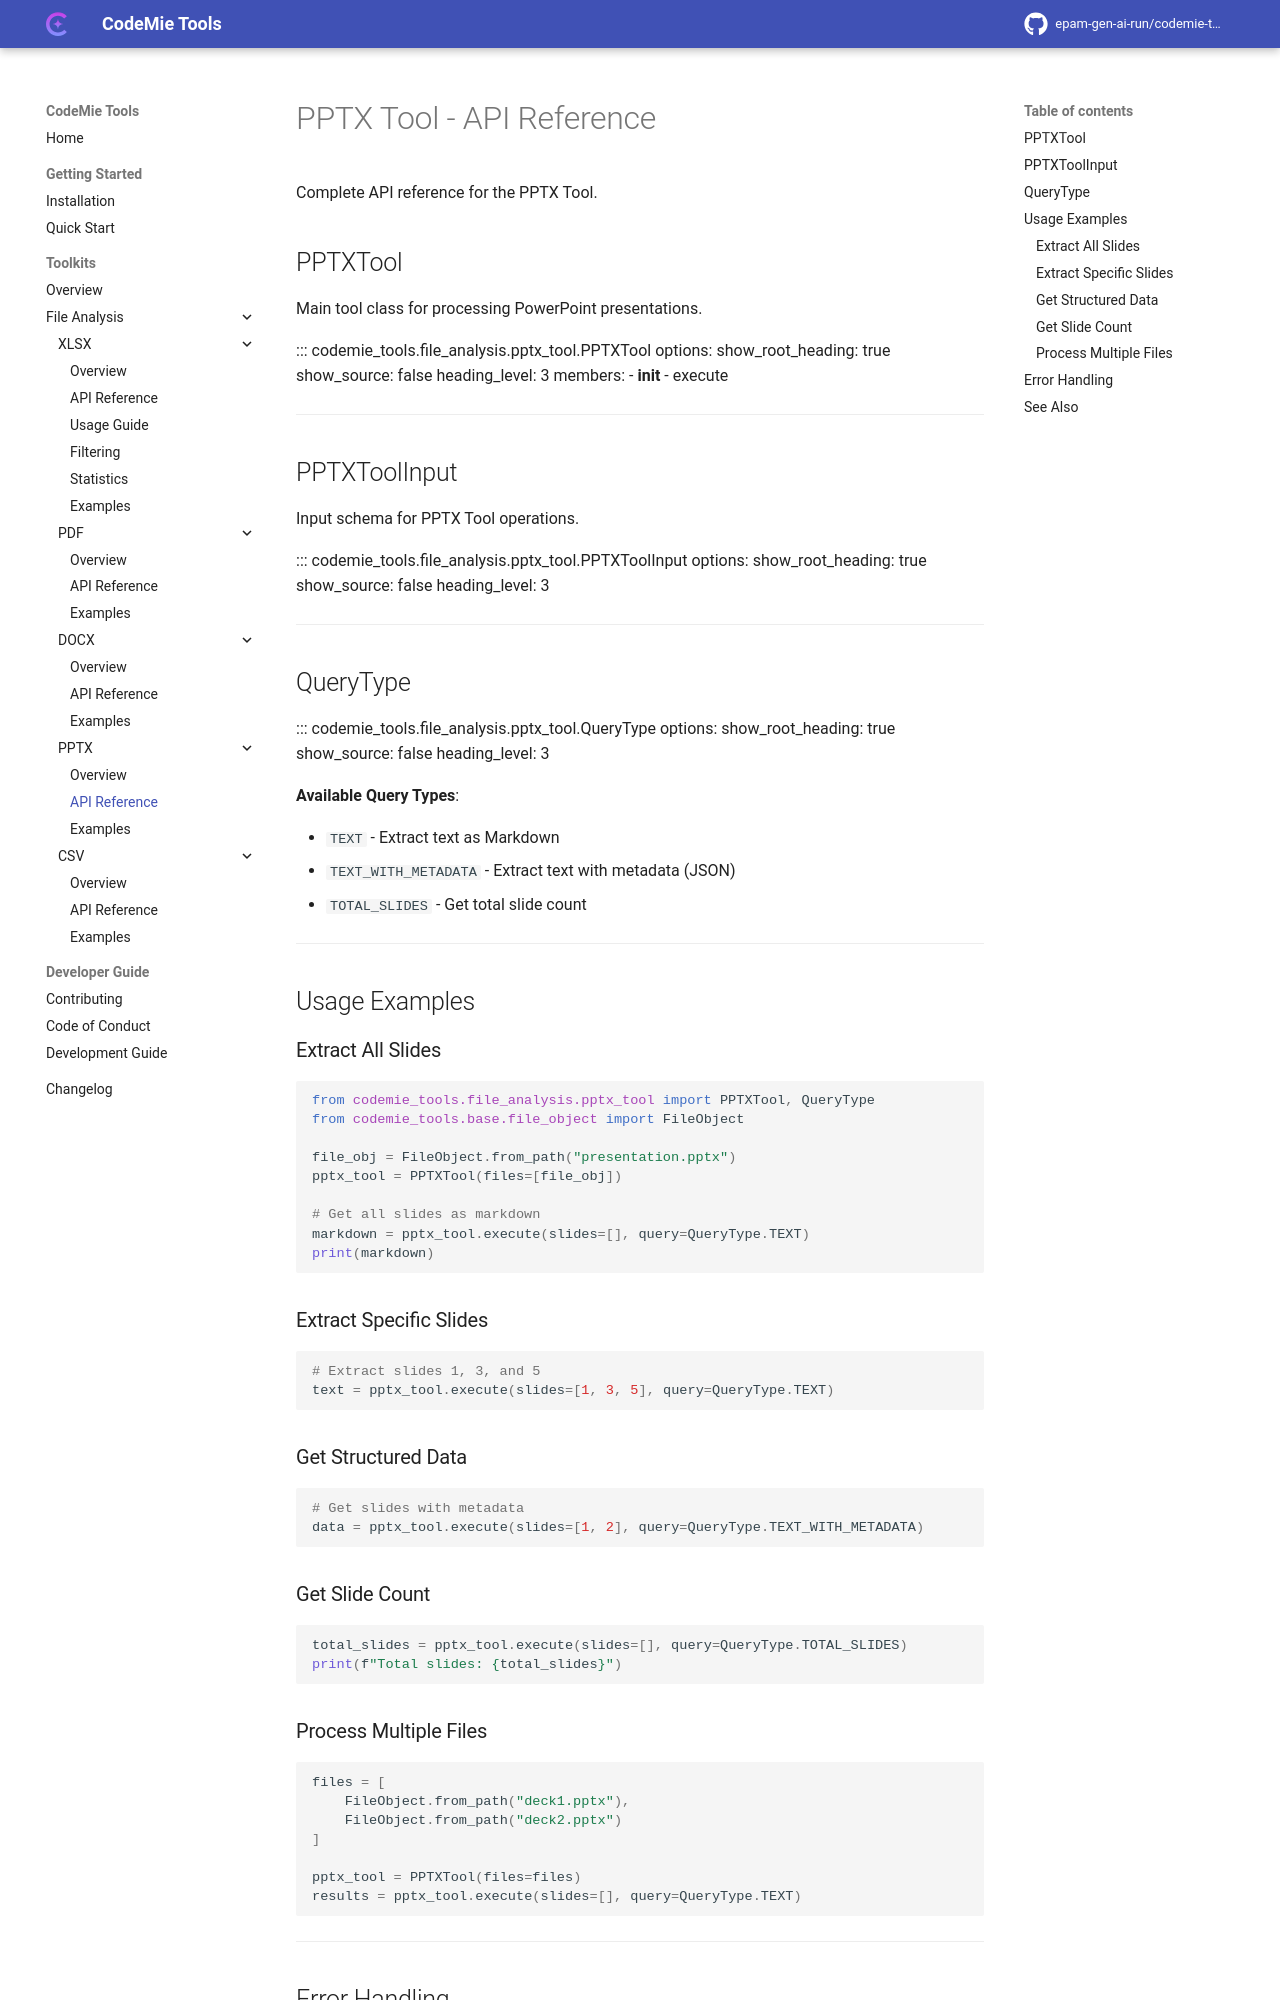

repository: epam-gen-ai-run/codemie-tools · page: toolkits/file-analysis/pptx/api-reference/index.html · generator: mkdocs

# PPTX Tool - API Reference

Complete API reference for the PPTX Tool.

## PPTXTool

Main tool class for processing PowerPoint presentations.

::: codemie_tools.file_analysis.pptx_tool.PPTXTool
    options:
      show_root_heading: true
      show_source: false
      heading_level: 3
      members:
        - __init__
        - execute

---

## PPTXToolInput

Input schema for PPTX Tool operations.

::: codemie_tools.file_analysis.pptx_tool.PPTXToolInput
    options:
      show_root_heading: true
      show_source: false
      heading_level: 3

---

## QueryType

::: codemie_tools.file_analysis.pptx_tool.QueryType
    options:
      show_root_heading: true
      show_source: false
      heading_level: 3

**Available Query Types**:

- `TEXT` - Extract text as Markdown
- `TEXT_WITH_METADATA` - Extract text with metadata (JSON)
- `TOTAL_SLIDES` - Get total slide count

---

## Usage Examples

### Extract All Slides

```python
from codemie_tools.file_analysis.pptx_tool import PPTXTool, QueryType
from codemie_tools.base.file_object import FileObject

file_obj = FileObject.from_path("presentation.pptx")
pptx_tool = PPTXTool(files=[file_obj])

# Get all slides as markdown
markdown = pptx_tool.execute(slides=[], query=QueryType.TEXT)
print(markdown)
```

### Extract Specific Slides

```python
# Extract slides 1, 3, and 5
text = pptx_tool.execute(slides=[1, 3, 5], query=QueryType.TEXT)
```

### Get Structured Data

```python
# Get slides with metadata
data = pptx_tool.execute(slides=[1, 2], query=QueryType.TEXT_WITH_METADATA)
```

### Get Slide Count

```python
total_slides = pptx_tool.execute(slides=[], query=QueryType.TOTAL_SLIDES)
print(f"Total slides: {total_slides}")
```
